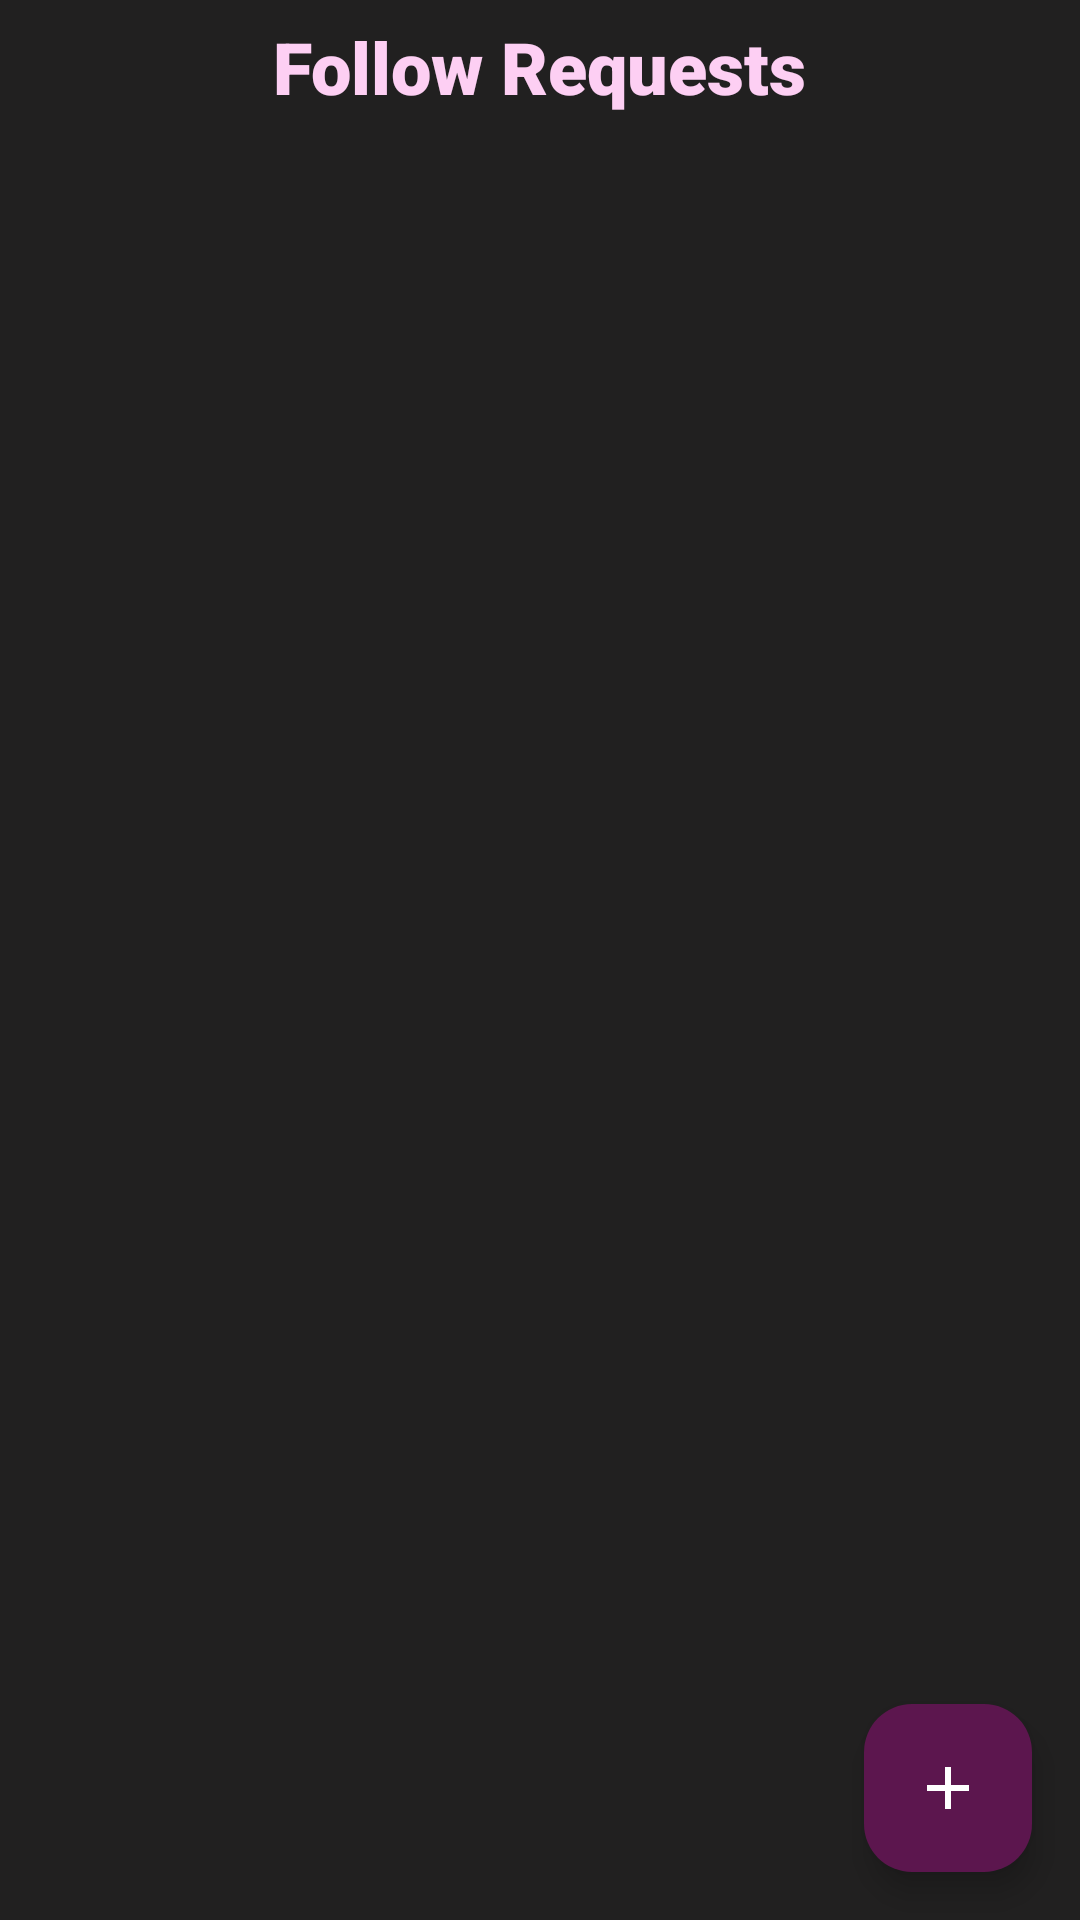

Android layout source for this screen:
<!-- AndroidManifest.xml: application theme Theme.Theynotlikeus -->
<!-- res/layout/fragment_follower_request.xml -->
<?xml version="1.0" encoding="utf-8"?>
<androidx.constraintlayout.widget.ConstraintLayout
    xmlns:android="http://schemas.android.com/apk/res/android"
    xmlns:tools="http://schemas.android.com/tools"
    android:layout_width="match_parent"
    android:layout_height="match_parent"
    android:background="@color/black_background"
    android:id="@+id/followerRequestFrag"
    xmlns:app="http://schemas.android.com/apk/res-auto"
    tools:context=".view.FollowerRequestFrag">

    <com.google.android.material.textview.MaterialTextView
        android:id="@+id/textview_FollowerRequestFrag_title"
        android:layout_width="wrap_content"
        android:layout_height="wrap_content"
        android:text="@string/follow_requests_follower_request"
        app:fontFamily="sans-serif-black"
        android:textColor="@color/mimi_pink"
        android:textSize="24sp"
        android:layout_margin="6dp"
        app:layout_constraintEnd_toEndOf="parent"
        app:layout_constraintStart_toStartOf="parent"
        app:layout_constraintTop_toTopOf="parent" />

    <androidx.recyclerview.widget.RecyclerView
        android:id="@+id/recyclerview_FollowerRequestFrag_followerrecyclerview"
        android:layout_width="0dp"
        android:layout_height="0dp"
        app:layout_constraintBottom_toBottomOf="parent"
        app:layout_constraintEnd_toEndOf="parent"
        app:layout_constraintStart_toStartOf="parent"
        app:layout_constraintTop_toBottomOf="@+id/textview_FollowerRequestFrag_title" />

    <com.google.android.material.floatingactionbutton.FloatingActionButton
        android:id="@+id/floatingActionButton_FollowerRequestFrag_addfollow"
        android:layout_width="wrap_content"
        android:layout_height="wrap_content"
        android:layout_margin="16dp"
        app:backgroundTint="@color/primary_dark_grape"
        android:backgroundTintMode="@color/primary_dark_grape"
        android:src="@drawable/ic_add"
        android:tintMode="@color/mimi_pink"
        app:layout_constraintBottom_toBottomOf="parent"
        app:layout_constraintEnd_toEndOf="parent" />

</androidx.constraintlayout.widget.ConstraintLayout>
<!-- resources referenced by this layout -->
<resources>
  <color name="black_background">#212020</color>
  <color name="mimi_pink">#FDCFF3</color>
  <color name="primary_dark_grape">#5C164E</color>
  <!-- drawable ic_add (drawable) -->
  <?xml version="1.0" encoding="utf-8"?>
  <vector xmlns:android="http://schemas.android.com/apk/res/android"
      android:width="24dp"
      android:height="24dp"
      android:viewportWidth="24"
      android:viewportHeight="24">
      <path
          android:fillColor="#FFFFFF"
          android:pathData="M19, 13H13V19H11V13H5V11H11V5H13V11H19V13Z"/>
    
  </vector>
  <string name="follow_requests_follower_request">Follow Requests</string>
  <style name="Theme.Theynotlikeus" parent="Base.Theme.Theynotlikeus" />
  <style name="Base.Theme.Theynotlikeus" parent="Theme.Material3.DayNight.NoActionBar">
          
          
      </style>
</resources>
